Run: headless pygame with SDL's dummy video driver; simulated clock (each Clock.tick advances the game by its frame time, no real sleeping); random seed 0; keys injected as events and as key.get_pressed() state; no mouse input.
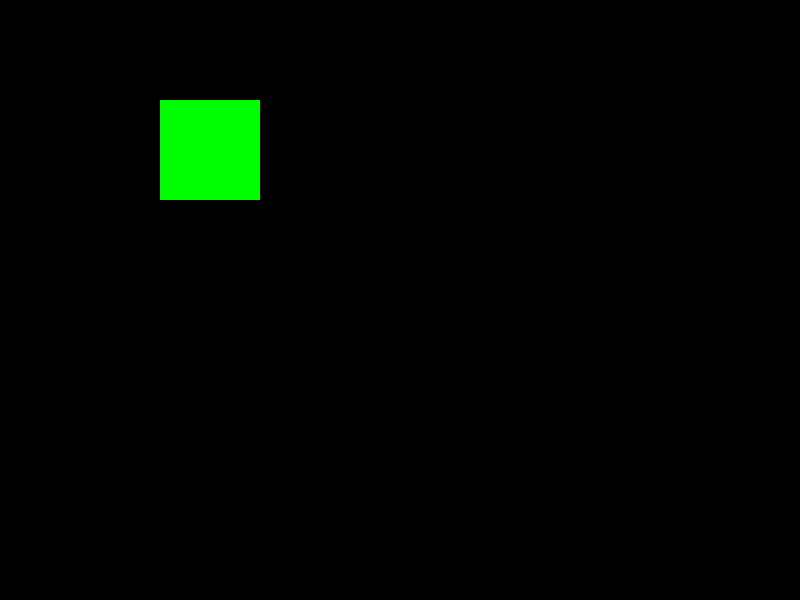
Frame 1 of 4 · flips 1–60 · no input
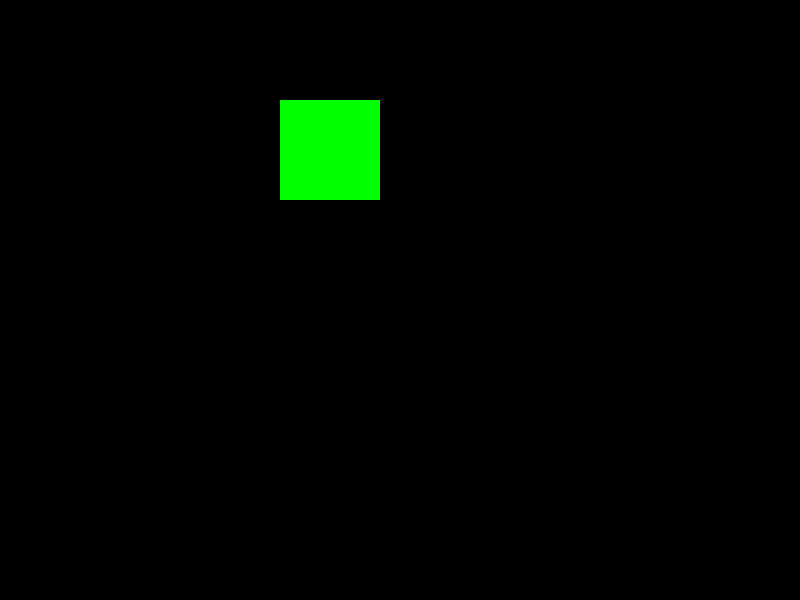
Frame 2 of 4 · flips 61–180 · tapped SPACE, RETURN · held RIGHT (→), D
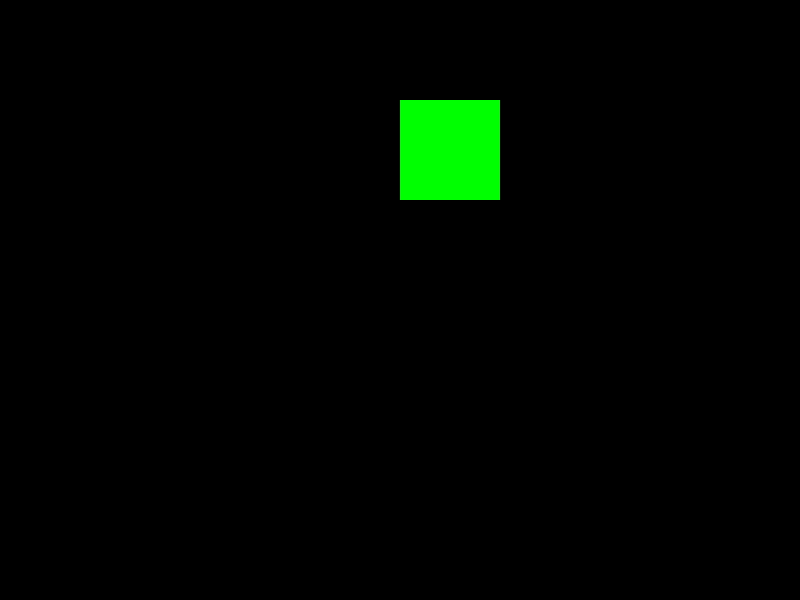
Frame 3 of 4 · flips 181–300 · held DOWN (↓), S
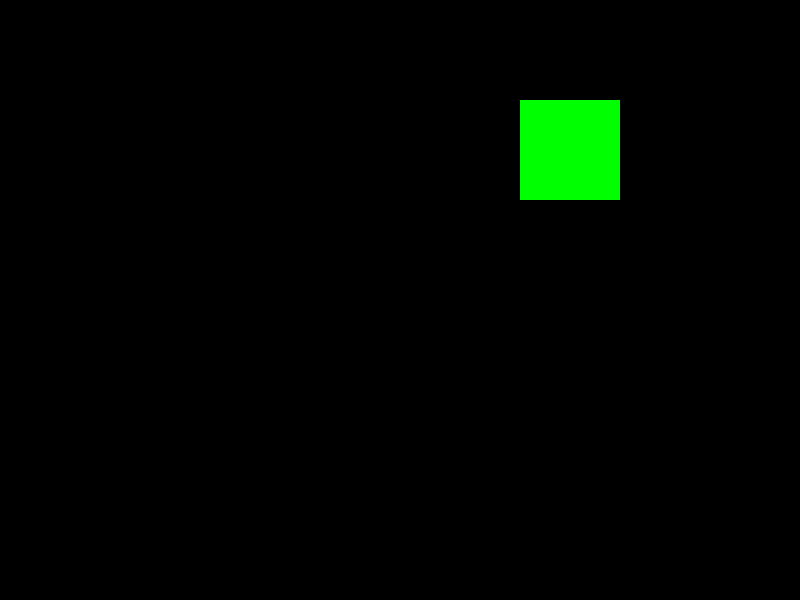
Frame 4 of 4 · flips 301–420 · held LEFT (←), A, UP (↑), W

The pygame program that drew these frames:

import pygame

pygame.init()
screen = pygame.display.set_mode([800, 600])

runGame = True

rect1 = pygame.Rect((100, 100), (100, 100))
timer = pygame.time.Clock()


while runGame:
    for event in pygame.event.get():
        if event.type == pygame.QUIT:
            runGame = False 
    screen.fill((0, 0, 0))
    rect1.x += 1
    pygame.draw.rect(screen, "green", rect1)
    pygame.display.update()
    timer.tick(60)

        
    
pygame.quit()
